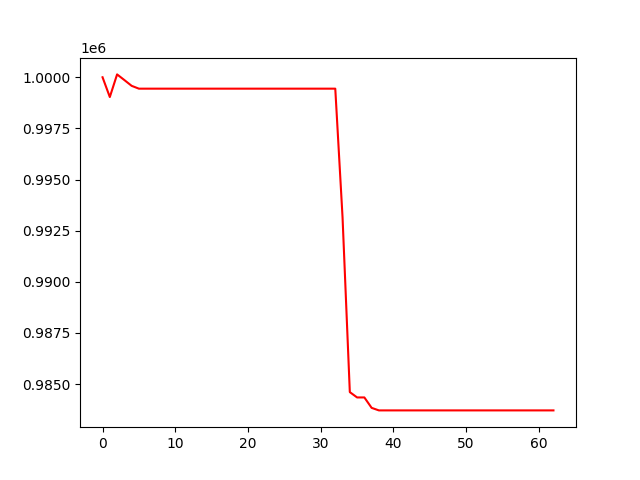

The file beside this chart, header and first rows:
, 0
0, 1000000
1, 999034
2, 1000140
3, 999864
4, 999581
5, 999443
6, 999443
7, 999443
8, 999443
9, 999443
10, 999443
11, 999443
12, 999443
13, 999443
14, 999443
15, 999443
16, 999443
17, 999443
18, 999443
19, 999443
20, 999443
21, 999443
22, 999443
23, 999443
24, 999443
25, 999443
26, 999443
27, 999443
28, 999443
29, 999443
30, 999443
31, 999443
32, 999443
33, 993153
34, 984606
35, 984346
36, 984346
37, 983836
38, 983712
39, 983712
40, 983712
41, 983712
42, 983712
43, 983712
44, 983712
45, 983712
46, 983712
47, 983712
48, 983712
49, 983712
50, 983712
51, 983712
52, 983712
53, 983712
54, 983712
55, 983712
56, 983712
57, 983712
58, 983712
59, 983712
... 3 more rows
